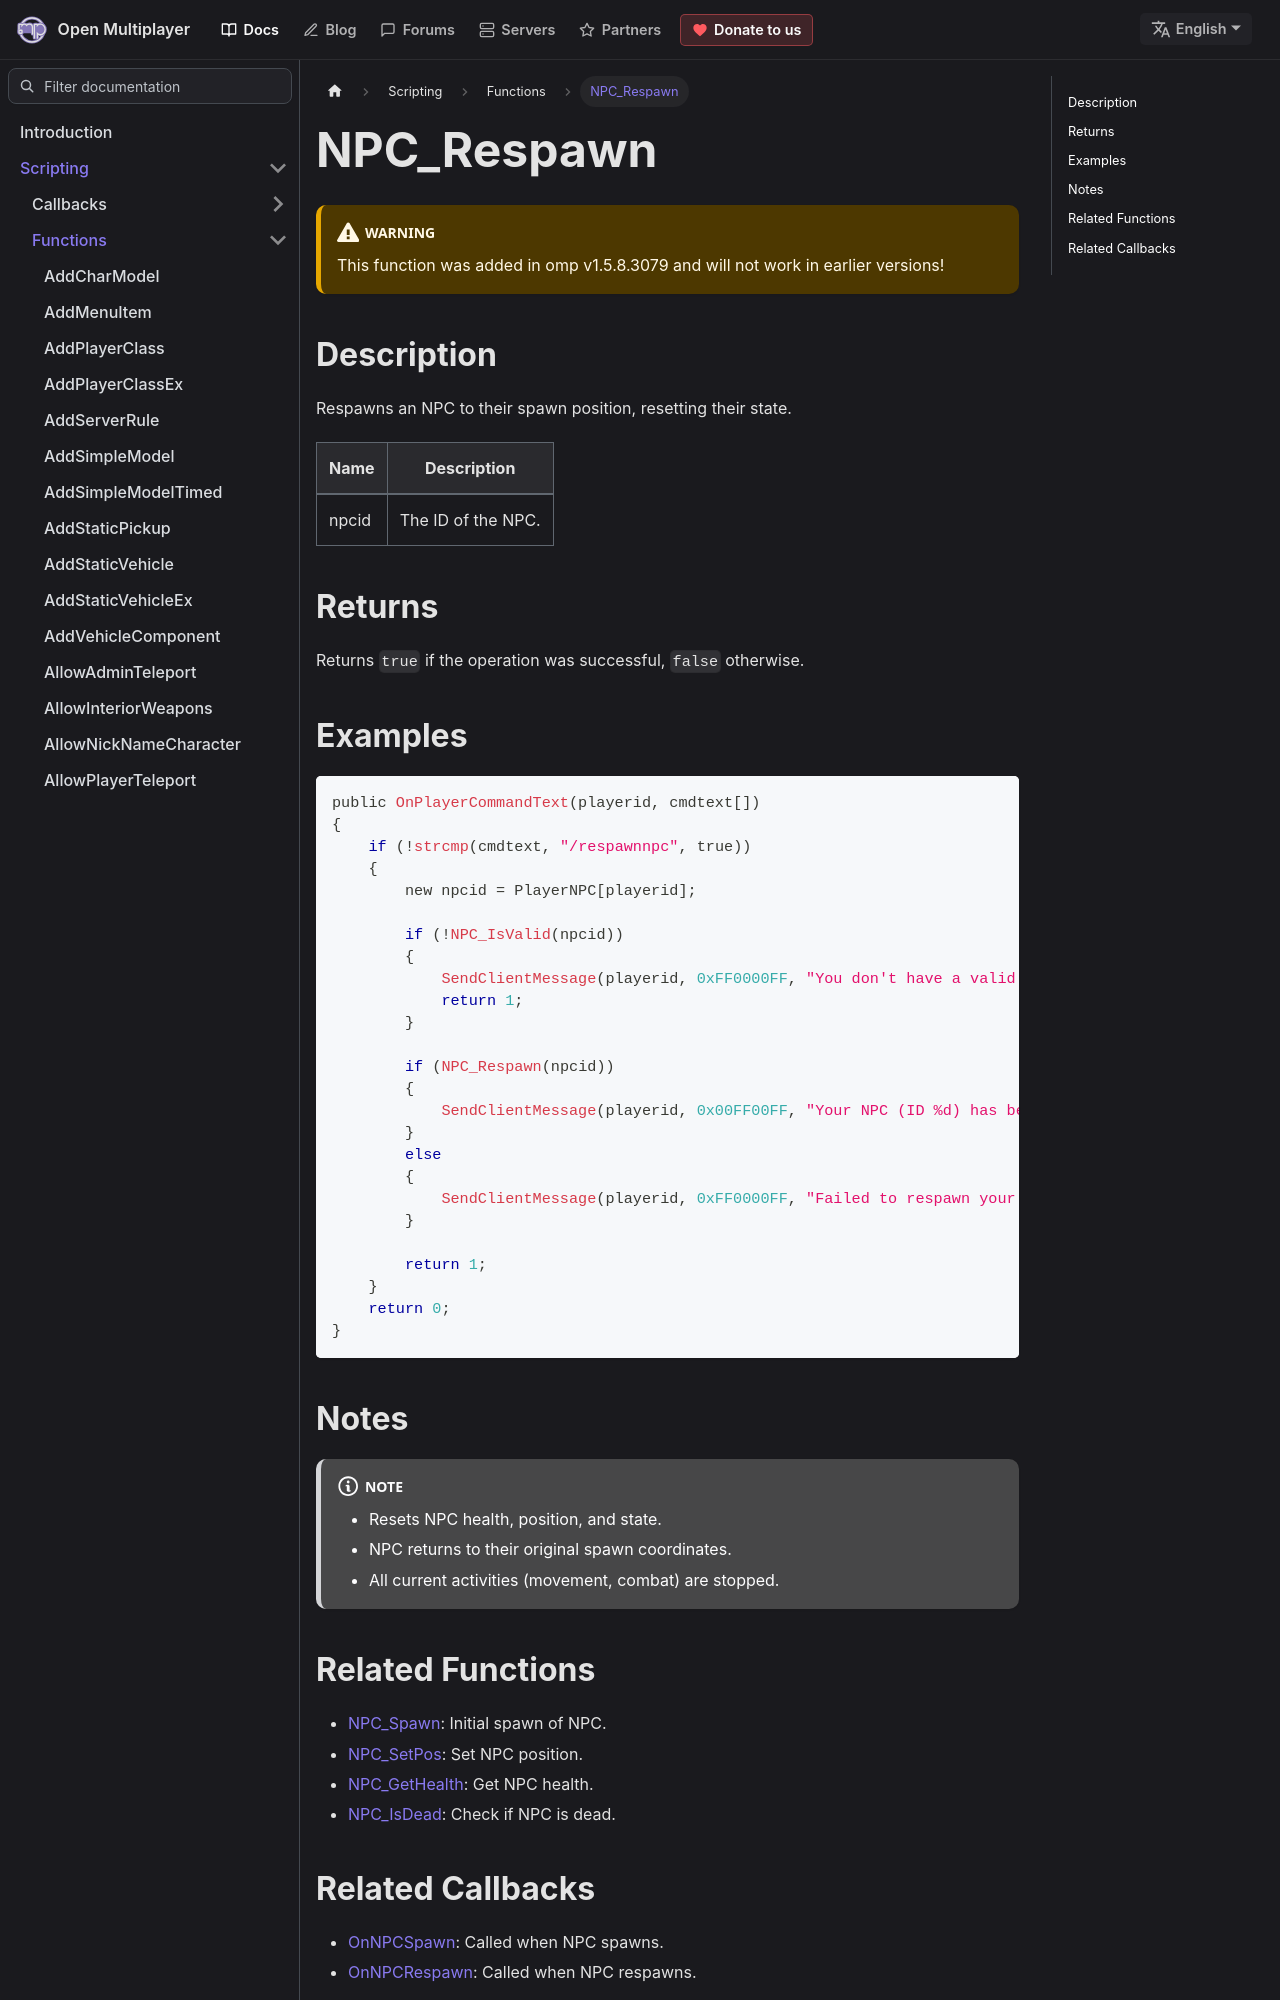

repository: openmultiplayer/web · page: docs/scripting/functions/NPC_Respawn.html · generator: docusaurus

---
title: NPC_Respawn
sidebar_label: NPC_Respawn
description: Respawns an NPC to their spawn position, resetting their state.
tags: ["npc", "spawn", "respawn"]
---

<VersionWarn version='omp v1.5.8.3079' />

## Description

Respawns an NPC to their spawn position, resetting their state.

| Name  | Description        |
| ----- | ------------------ |
| npcid | The ID of the NPC. |

## Returns

Returns `true` if the operation was successful, `false` otherwise.

## Examples

```c
public OnPlayerCommandText(playerid, cmdtext[])
{
    if (!strcmp(cmdtext, "/respawnnpc", true))
    {
        new npcid = PlayerNPC[playerid];

        if (!NPC_IsValid(npcid))
        {
            SendClientMessage(playerid, 0xFF0000FF, "You don't have a valid NPC to respawn.");
            return 1;
        }

        if (NPC_Respawn(npcid))
        {
            SendClientMessage(playerid, 0x00FF00FF, "Your NPC (ID %d) has been respawned.", npcid);
        }
        else
        {
            SendClientMessage(playerid, 0xFF0000FF, "Failed to respawn your NPC (ID %d).", npcid);
        }

        return 1;
    }
    return 0;
}
```
